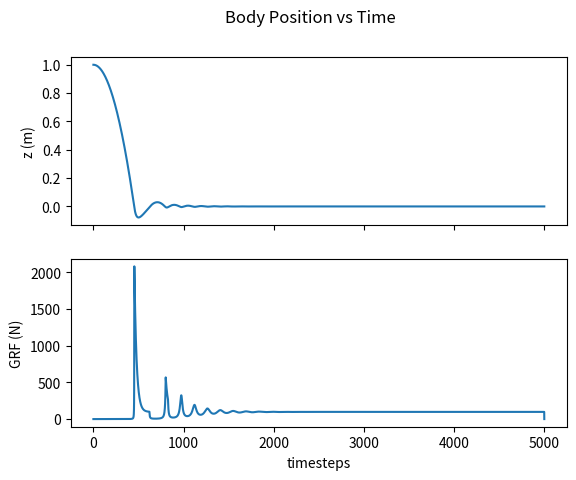

The script that saved this image:
import numpy as np
import matplotlib.pyplot as plt

n_x = 2  # length of state vector
n_u = 1  # length of control vector
m = 10  # mass of the rocket in kg
A = np.array([[0, 1],
              [0, 0]])
B = np.array([[0],
              [1/m]])
G = np.array([[0], 
              [-9.81]])
dt = 0.001  # timestep size

def grf(X):
    z = X[0]
    dz = X[1]
    c = -0.01  # inflection point
    phi = np.clip(z, a_min=-0.005, a_max=np.inf)  # signed distance. clip to just above inflection point
    distance_fn = 1 / (-c+phi)**2
    F_spring = 0.01 * distance_fn  # spring constant inversely related to position
    F_damper = -0.01 * dz * distance_fn  # damper constant inversely related to position
    return F_spring + F_damper

def dynamics_ct(X, U, F):
    # dynamics are now nonlinear...
    dX = A @ X + B @ U + G.flatten()
    dX[1] += F / m  # add spring force
    return dX

def integrator_euler(dyn_ct, xk, uk, fk):
    X_next = xk + dt * dyn_ct(xk, uk, fk)
    return X_next

N = 5000  # number of timesteps
X_hist = np.zeros((N, n_x))  # array of state vectors for each timestep
F_hist = np.zeros(N)  # array of state vectors for each timestep
X_hist[0, :] = np.array([[1, 0]])
U_hist = np.zeros((N-1, n_u)) # array of control vectors for each timestep

for k in range(N-1):
    F_hist[k] = grf(X_hist[k, :])
    X_hist[k+1, :] = integrator_euler(dynamics_ct, X_hist[k, :], U_hist[k, :], F_hist[k])

fig, axs = plt.subplots(2, sharex='all')
fig.suptitle('Body Position vs Time')
plt.xlabel('timesteps')
axs[0].plot(range(N), X_hist[:, 0])
axs[0].set_ylabel('z (m)')
axs[1].plot(range(N), F_hist)
axs[1].set_ylabel('GRF (N)')
# fig.tight_layout()
# fig.set_size_inches(10, 8)
# plt.savefig('../plot.png', dpi=200)
plt.show()

